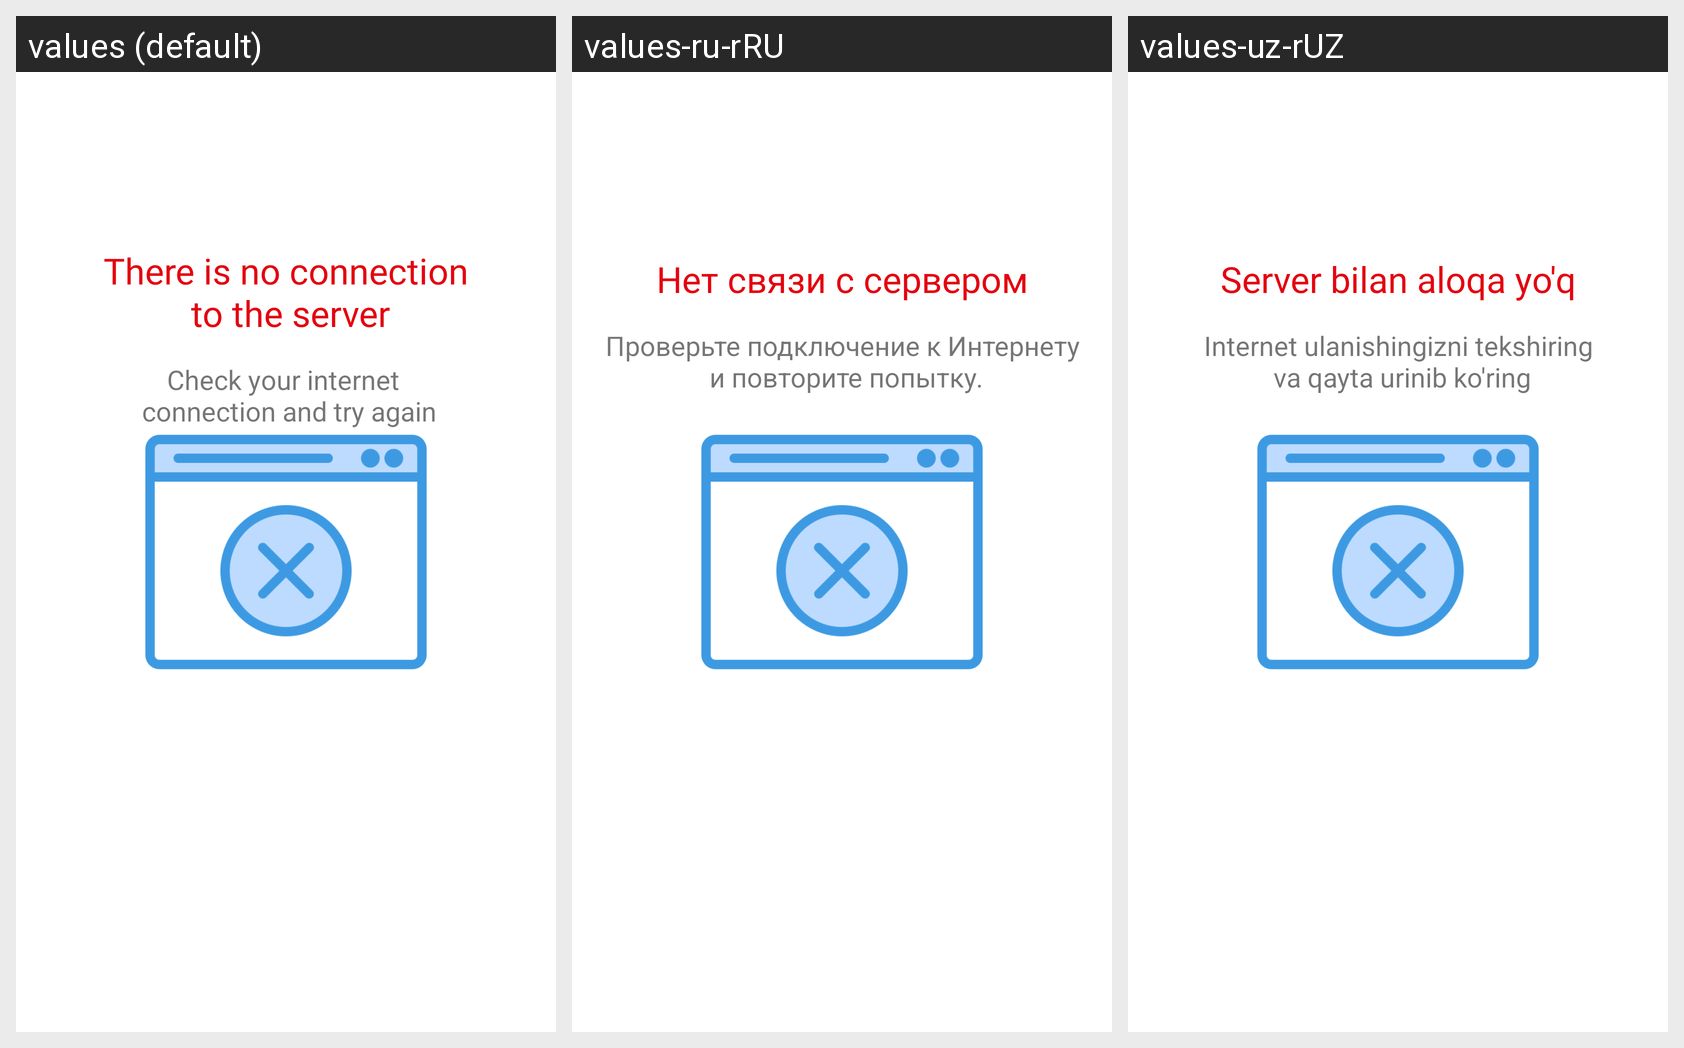

This grid shows one Android layout under several languages. Give, for every string resource on the screen, its name, the default text and each shown locale's text.
Android screen res/layout/screen_notconnection.xml rendered under 3 locales, left to right: values (default), values-ru-rRU, values-uz-rUZ. Device: Nexus 5 (rendered at 1080×1920; each locale shown at half size, 540×960, under a caption strip naming it); theme Theme.PaymeDemo.
Strings drawn on this screen, with the default value and each locale's value (text and hints the layout hard-codes, and strings that could not be matched under every locale, appear in the picture but are not listed):

not_connection
  values: There is no connection
       to the server
  values-ru-rRU: Нет связи с сервером
  values-uz-rUZ: Server bilan aloqa yo'q

connect_text
  values: Check your internet 
       connection and try again
  values-ru-rRU: Проверьте подключение к Интернету
       и повторите попытку.
  values-uz-rUZ: Internet ulanishingizni tekshiring
       va qayta urinib ko'ring
